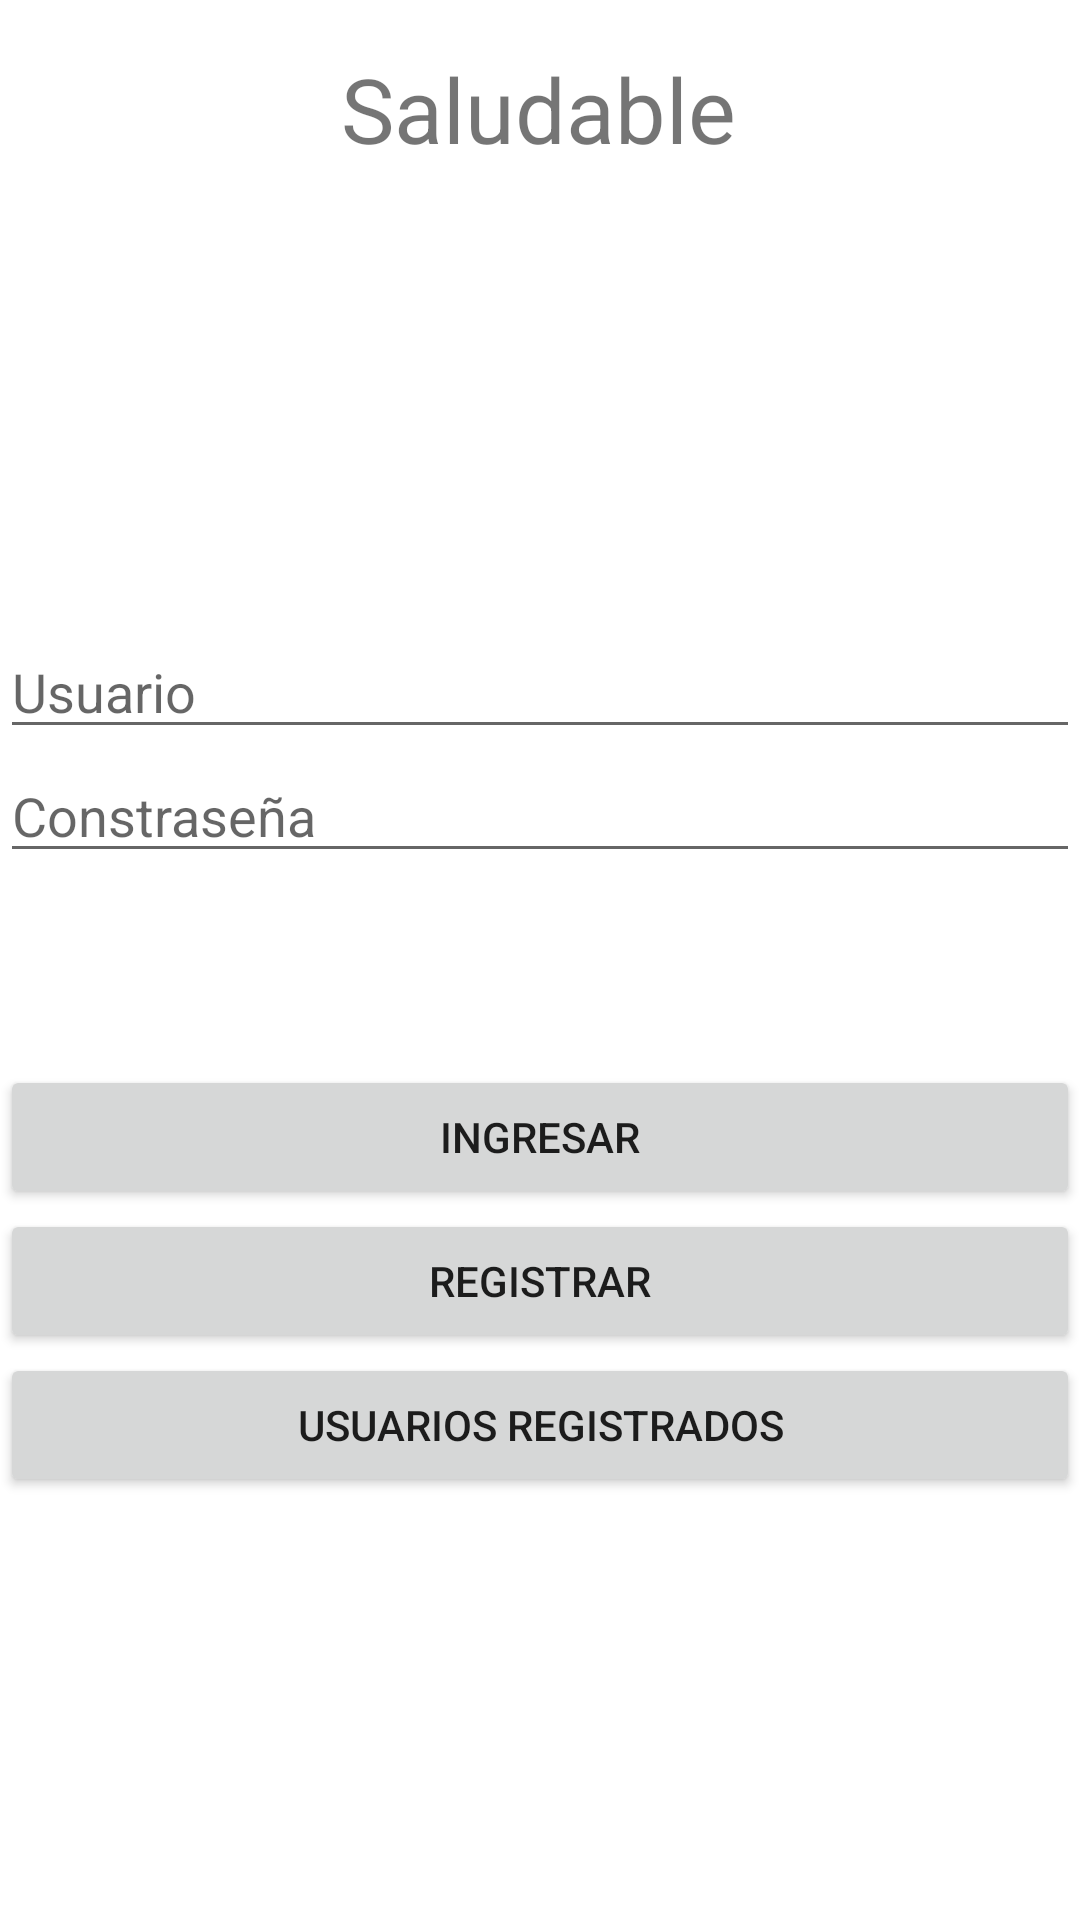

The Android layout XML behind this screen, and the referenced resources:
<!-- AndroidManifest.xml: application theme Theme.TP_integrador_final -->
<!-- res/layout/activity_main.xml -->
<?xml version="1.0" encoding="utf-8"?>
<androidx.constraintlayout.widget.ConstraintLayout xmlns:android="http://schemas.android.com/apk/res/android"
    xmlns:app="http://schemas.android.com/apk/res-auto"
    xmlns:tools="http://schemas.android.com/tools"
    android:layout_width="match_parent"
    android:layout_height="match_parent"
    tools:context=".MainActivity">

    <TextView
        android:id="@+id/textView"
        android:layout_width="wrap_content"
        android:layout_height="wrap_content"
        android:layout_marginTop="16dp"
        android:text="Saludable"
        android:textSize="30sp"
        app:layout_constraintEnd_toEndOf="parent"
        app:layout_constraintHorizontal_bias="0.498"
        app:layout_constraintStart_toStartOf="parent"
        app:layout_constraintTop_toTopOf="parent" />

    <EditText
        android:id="@+id/mt_usuario"
        android:layout_width="match_parent"
        android:layout_height="wrap_content"
        android:layout_marginTop="152dp"
        android:ems="10"
        android:hint="Usuario"
        android:inputType="textPersonName"
        app:layout_constraintEnd_toEndOf="parent"
        app:layout_constraintHorizontal_bias="0.502"
        app:layout_constraintStart_toStartOf="parent"
        app:layout_constraintTop_toBottomOf="@+id/textView" />

    <EditText
        android:id="@+id/mt_password"
        android:layout_width="match_parent"
        android:layout_height="wrap_content"
        android:ems="10"
        android:hint="Constraseña"
        android:inputType="textPersonName"
        app:layout_constraintEnd_toEndOf="parent"
        app:layout_constraintStart_toStartOf="parent"
        app:layout_constraintTop_toBottomOf="@+id/mt_usuario" />

    <Button
        android:id="@+id/b_ingresar"
        android:layout_width="match_parent"
        android:layout_height="wrap_content"
        android:layout_marginTop="64dp"
        android:text="Ingresar"
        app:layout_constraintEnd_toEndOf="parent"
        app:layout_constraintStart_toStartOf="parent"
        app:layout_constraintTop_toBottomOf="@+id/mt_password" />

    <Button
        android:id="@+id/b_resgistrar"
        android:layout_width="match_parent"
        android:layout_height="wrap_content"
        android:text="Registrar"
        app:layout_constraintEnd_toEndOf="parent"
        app:layout_constraintStart_toStartOf="parent"
        app:layout_constraintTop_toBottomOf="@+id/b_ingresar" />

    <Button
        android:id="@+id/b_userregister"
        android:layout_width="match_parent"
        android:layout_height="wrap_content"
        android:text="Usuarios registrados"
        app:layout_constraintEnd_toEndOf="parent"
        app:layout_constraintStart_toStartOf="parent"
        app:layout_constraintTop_toBottomOf="@+id/b_resgistrar" />
</androidx.constraintlayout.widget.ConstraintLayout>
<!-- resources referenced by this layout -->
<resources>
  <style name="Theme.TP_integrador_final" parent="Theme.MaterialComponents.DayNight.DarkActionBar">
          
          <item name="colorPrimary">@color/purple_500</item>
          <item name="colorPrimaryVariant">@color/purple_700</item>
          <item name="colorOnPrimary">@color/white</item>
          
          <item name="colorSecondary">@color/teal_200</item>
          <item name="colorSecondaryVariant">@color/teal_700</item>
          <item name="colorOnSecondary">@color/black</item>
          
          <item name="android:statusBarColor" tools:targetApi="l">?attr/colorPrimaryVariant</item>
          
      </style>
  <!-- not gathered from this repository: default colours our renderer supplied (Android Studio template values) -->
  <color name="purple_500">#FF6200EE</color>
  <color name="purple_700">#FF3700B3</color>
  <color name="teal_200">#FF03DAC5</color>
  <color name="teal_700">#FF018786</color>
  <color name="black">#FF000000</color>
  <color name="white">#FFFFFFFF</color>
</resources>
